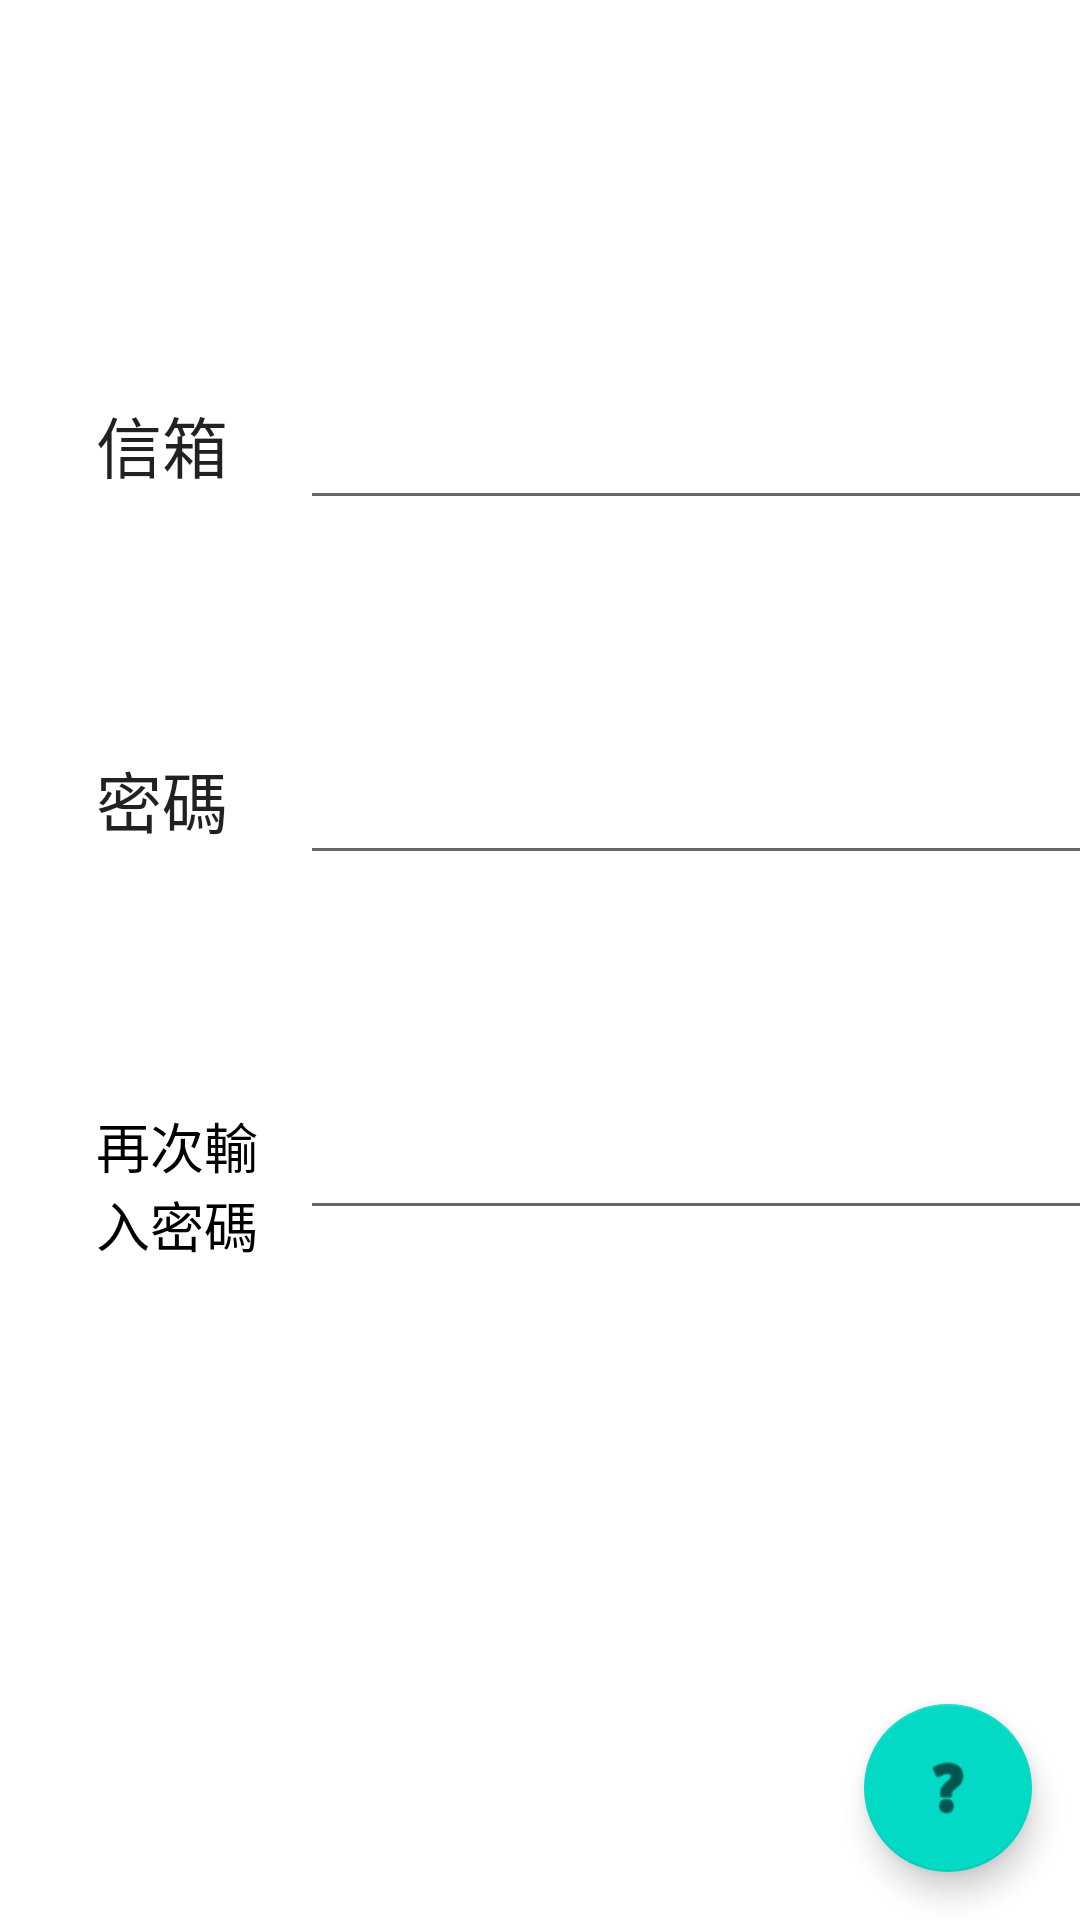

The Android layout XML behind this screen, and the referenced resources:
<!-- AndroidManifest.xml: application theme Theme.MyTaste -->
<!-- res/layout/fragment_register_0.xml -->
<?xml version="1.0" encoding="utf-8"?>
<androidx.constraintlayout.widget.ConstraintLayout xmlns:android="http://schemas.android.com/apk/res/android"
    xmlns:app="http://schemas.android.com/apk/res-auto"
    xmlns:tools="http://schemas.android.com/tools"
    android:id="@+id/constraintLayout"
    android:layout_width="match_parent"
    android:layout_height="match_parent"
    tools:context=".ui.main.LoginFragment_0">

    <EditText
        android:id="@+id/et_passwd2_register_0"
        android:layout_width="270dp"
        android:layout_height="wrap_content"
        android:autofillHints=""
        android:ems="10"
        android:inputType="textPassword"
        app:layout_constraintStart_toStartOf="@+id/et_passwd_register_0"
        app:layout_constraintTop_toTopOf="@+id/tv_passwd2_register_0" />

    <TextView
        android:id="@+id/tv_passwd2_register_0"
        android:layout_width="55dp"
        android:layout_height="0dp"
        android:layout_marginTop="86dp"
        android:text="再次輸入密碼"
        android:textAppearance="@style/TextAppearance.AppCompat.Medium"
        android:textColor="@color/black"
        app:layout_constraintStart_toStartOf="@+id/tv_passwd_register_0"
        app:layout_constraintTop_toBottomOf="@+id/tv_passwd_register_0" />

    <TextView
        android:id="@+id/tv_passwd_register_0"
        android:layout_width="wrap_content"
        android:layout_height="wrap_content"
        android:layout_marginTop="86dp"
        android:text="@string/passwd"
        android:textAppearance="@style/TextAppearance.AppCompat.Large"
        app:layout_constraintStart_toStartOf="@+id/tv_email_register_0"
        app:layout_constraintTop_toBottomOf="@+id/tv_email_register_0" />

    <EditText
        android:id="@+id/et_email_refister_0"
        android:layout_width="270dp"
        android:layout_height="wrap_content"
        android:layout_marginStart="24dp"
        android:layout_marginLeft="24dp"
        android:autofillHints=""
        android:ems="10"
        android:inputType="textEmailAddress"
        app:layout_constraintStart_toEndOf="@+id/tv_email_register_0"
        app:layout_constraintTop_toTopOf="@+id/tv_email_register_0" />

    <EditText
        android:id="@+id/et_passwd_register_0"
        android:layout_width="270dp"
        android:layout_height="wrap_content"
        android:layout_marginStart="24dp"
        android:layout_marginLeft="24dp"
        android:autofillHints=""
        android:ems="10"
        android:inputType="textPassword"
        app:layout_constraintStart_toEndOf="@+id/tv_passwd_register_0"
        app:layout_constraintTop_toTopOf="@+id/tv_passwd_register_0" />

    <Button
        android:id="@+id/bt_register_0"
        style="@style/Widget.MaterialComponents.Button"
        android:layout_width="wrap_content"
        android:layout_height="wrap_content"
        android:layout_marginTop="100dp"
        android:text="註冊"
        app:layout_constraintEnd_toEndOf="parent"
        app:layout_constraintStart_toStartOf="parent"
        app:layout_constraintTop_toBottomOf="@+id/et_passwd2_register_0" />

    <TextView
        android:id="@+id/tv_email_register_0"
        android:layout_width="wrap_content"
        android:layout_height="wrap_content"
        android:layout_marginStart="32dp"
        android:layout_marginLeft="32dp"
        android:layout_marginTop="132dp"
        android:text="@string/email"
        android:textAppearance="@style/TextAppearance.AppCompat.Large"
        app:layout_constraintStart_toStartOf="parent"
        app:layout_constraintTop_toTopOf="parent" />

    <com.google.android.material.floatingactionbutton.FloatingActionButton
        android:id="@+id/fab_helper_register_0"
        android:layout_width="wrap_content"
        android:layout_height="wrap_content"
        android:layout_marginEnd="16dp"
        android:layout_marginRight="16dp"
        android:layout_marginBottom="16dp"
        android:clickable="true"
        android:contentDescription="@string/helper"
        android:focusable="true"
        android:src="@android:drawable/ic_menu_help"
        app:layout_constraintBottom_toBottomOf="parent"
        app:layout_constraintEnd_toEndOf="parent" />
</androidx.constraintlayout.widget.ConstraintLayout>
<!-- resources referenced by this layout -->
<resources>
  <string name="email">信箱</string>
  <string name="helper">helper</string>
  <string name="passwd">密碼</string>
  <style name="Theme.MyTaste" parent="Theme.MaterialComponents.DayNight.DarkActionBar">
          
          <item name="colorPrimary">@color/purple_500</item>
          <item name="colorPrimaryVariant">@color/purple_700</item>
          <item name="colorOnPrimary">@color/white</item>
          
          <item name="colorSecondary">@color/teal_200</item>
          <item name="colorSecondaryVariant">@color/teal_700</item>
          <item name="colorOnSecondary">@color/black</item>
          
          <item name="android:statusBarColor" tools:targetApi="l">?attr/colorPrimaryVariant</item>
          
      </style>
  <!-- not gathered from this repository: default colours our renderer supplied (Android Studio template values) -->
  <color name="purple_500">#FF6200EE</color>
  <color name="purple_700">#FF3700B3</color>
  <color name="teal_200">#FF03DAC5</color>
  <color name="teal_700">#FF018786</color>
  <color name="black">#FF000000</color>
  <color name="white">#FFFFFFFF</color>
</resources>
